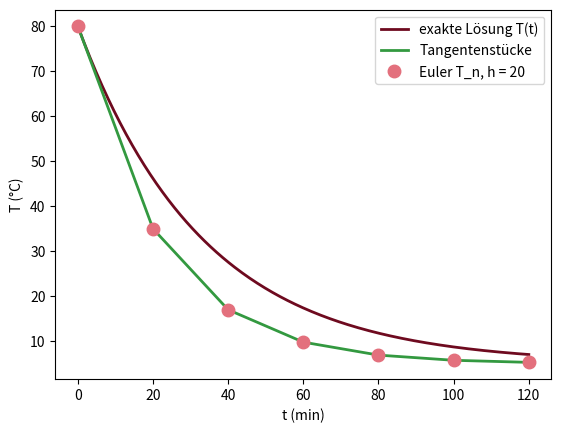

The script that saved this image:
# Abb. 3.20: das Euler-Verfahren folgt der Steigung des Richtungsfelds (Buch, Abschnitt 3.4, Gl. 3.26)
# dT/dt = 0.03 (5 - T), T(0) = 80, Schrittweite h = 20:  T_{n+1} = T_n + h · 0.03 (5 - T_n)
# (c) 2026 Philipp Kügler · Programm zum Buch „Dynamische Systeme in den Lebenswissenschaften“ · MIT-Lizenz (siehe LICENSE)
import numpy as np
import matplotlib.pyplot as plt
k, Tu, T0, h = 0.03, 5, 80, 20
N = 6
t = h * np.arange(N + 1)
T = np.zeros(N + 1); T[0] = T0
for n in range(N):
    T[n + 1] = T[n] + h * k * (Tu - T[n])
tt = np.linspace(0, 120, 300)
plt.plot(tt, Tu + (T0 - Tu) * np.exp(-k * tt), color=(0.43, 0.04, 0.12), lw=2, label="exakte Lösung T(t)")
plt.plot(t, T, color=(0.2, 0.6, 0.25), lw=2, label="Tangentenstücke")
plt.plot(t, T, "o", color=(0.89, 0.44, 0.49), ms=9, label="Euler T_n, h = 20")
for n in range(N + 1):
    print(f"t = {t[n]:5.0f}: T_n = {T[n]:6.2f},  exakt {Tu + (T0 - Tu) * np.exp(-k * t[n]):6.2f}")
plt.xticks(t); plt.xlabel("t (min)"); plt.ylabel("T (°C)"); plt.legend()
plt.show()
